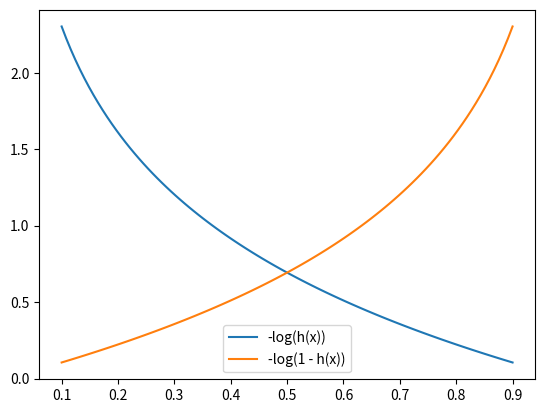

This figure's Python source:
import math
import numpy as np
import matplotlib.pyplot as plt

X = np.linspace(0.1, 0.9, 100)
Y1 = [-np.log(i) for i in X]
Y2 = [-np.log(1-i) for i in X]

plt.plot(X, Y1, label='-log(h(x))')
plt.plot(X, Y2, label='-log(1 - h(x))')
plt.legend()
plt.show()

print("If only one of the log function is plotted, it only extends to either 1 or -1 and not both. So combining both, we can extend to both sides")